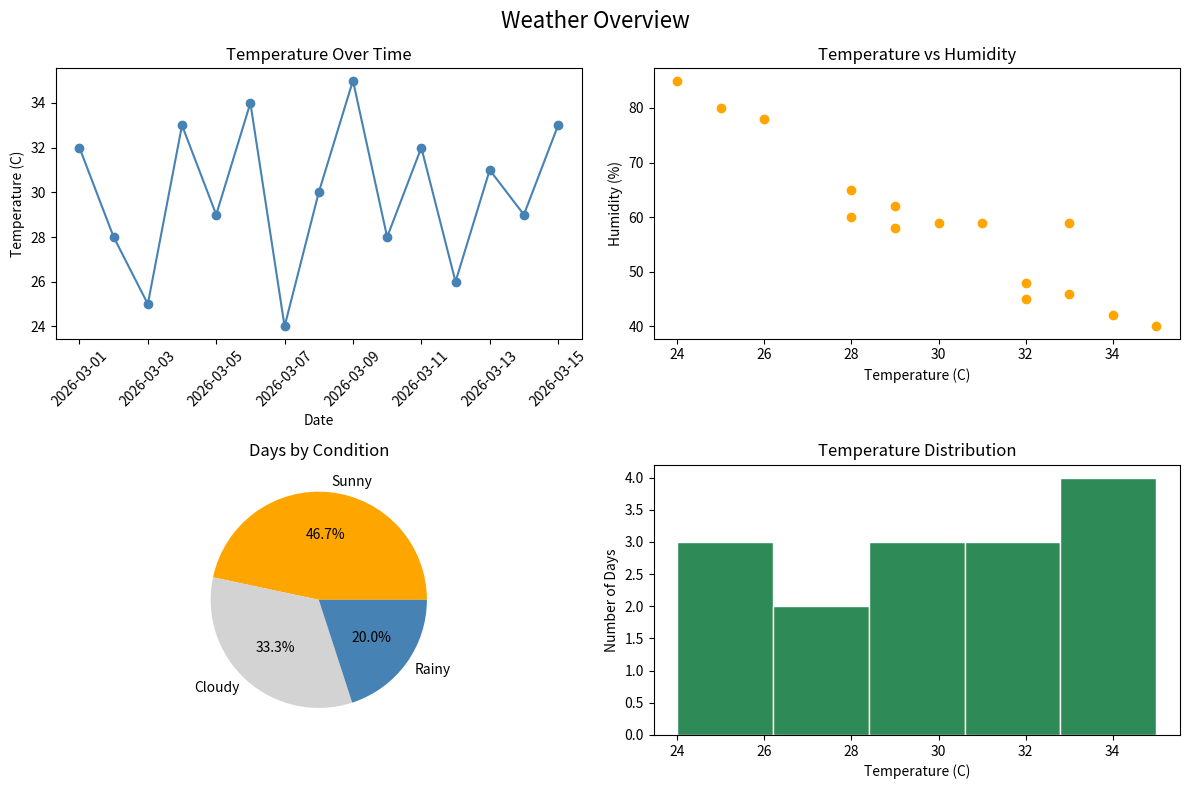

This chart was generated by the following Python code:
import pandas as pd
import matplotlib.pyplot as plt

data = {
    "Date": [
        "2026-03-01", "2026-03-02", "2026-03-03",
        "2026-03-04", "2026-03-05", "2026-03-06",
        "2026-03-07", "2026-03-08", "2026-03-09",
        "2026-03-10", "2026-03-11", "2026-03-12",
        "2026-03-13", "2026-03-14", "2026-03-15",
        "2026-03-01"
    ],
    "City": [
        " kamra", "KAMRA ", "Kamra", "kamra",
        " Kamra", "KAMRA", "kamra ", "Kamra",
        " KAMRA", "kamra", "Kamra ", "KAMRA",
        " kamra ", "Kamra", "KAMRA", " kamra"
    ],
    "Temperature": [
        "32C", "28C", "25C", "33C", "29C", "34C",
        "24C", "30C", "35C", "28C", "32C", "26C",
        "31C", "29C", "33C", "32C"
    ],
    "Humidity": [
        45, 60, 80, None, 58, 42, 85, None,
        40, 65, 48, 78, None, 62, 46, 45
    ],
    "Condition": [
        "sunny", " CLOUDY", "Rainy ", "SUNNY",
        "cloudy ", " Sunny", "RAINY", "Cloudy",
        "SUNNY ", " cloudy", "sunny", " Rainy",
        "Sunny ", "CLOUDY", " sunny", "sunny"
    ]
}

df = pd.DataFrame(data)

df["City"] = df["City"].str.strip().str.title()
df["Condition"] = df["Condition"].str.strip().str.title()

df["Temperature"] = df["Temperature"].str.replace(
    "C", "", regex=False
)
df["Temperature"] = pd.to_numeric(
    df["Temperature"], errors="coerce"
)
df["Date"] = pd.to_datetime(df["Date"])

df = df.drop_duplicates().copy()

humidity_median = df["Humidity"].median()
df["Humidity"] = df["Humidity"].fillna(humidity_median)

print("Rows after dropping duplicates:", len(df))
print("Humidity median:", humidity_median)


df_encoded = pd.get_dummies(
    df, columns=["Condition"], dtype=int
)
print(df_encoded.filter(like="Condition_"))

correlation = df["Temperature"].corr(df["Humidity"])
print("Correlation:", round(correlation, 3))

condition_counts = df["Condition"].value_counts()
print(condition_counts)

df = df.sort_values("Date")


fig, axes = plt.subplots(2, 2, figsize=(12, 8))

axes[0, 0].plot(
    df["Date"], df["Temperature"],
    marker="o", color="steelblue"
)
axes[0, 0].set_title("Temperature Over Time")
axes[0, 0].set_xlabel("Date")
axes[0, 0].set_ylabel("Temperature (C)")
axes[0, 0].tick_params(axis="x", labelrotation=45)

axes[0, 1].scatter(
    df["Temperature"], df["Humidity"], color="orange"
)
axes[0, 1].set_title("Temperature vs Humidity")
axes[0, 1].set_xlabel("Temperature (C)")
axes[0, 1].set_ylabel("Humidity (%)")

axes[1, 0].pie(
    condition_counts.values,
    labels=condition_counts.index,
    autopct="%1.1f%%",
    colors=["orange", "lightgray", "steelblue"]
)
axes[1, 0].set_title("Days by Condition")

axes[1, 1].hist(
    df["Temperature"], bins=5,
    color="seagreen", edgecolor="white"
)
axes[1, 1].set_title("Temperature Distribution")
axes[1, 1].set_xlabel("Temperature (C)")
axes[1, 1].set_ylabel("Number of Days")

fig.suptitle("Weather Overview", fontsize=16)
plt.tight_layout()
plt.savefig("weather_dashboard.png")
print("Saved weather_dashboard.png")
plt.show()
